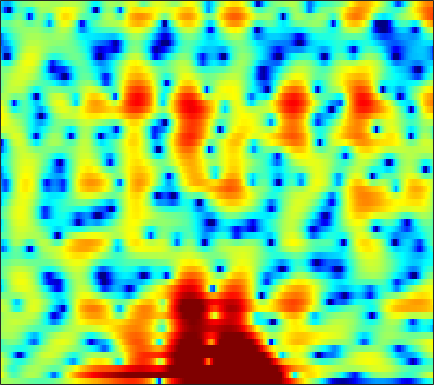

The table this chart was drawn from, first rows:
1.3503, 1.2934, 1.1862, 1.0471, 0.92668, 0.74838, 0.55537, 0.41182, 0.21712, -0.0037299, -0.23782, -0.41441, -0.64633, -0.87502, -1.0376, -1.2302, -1.3919, -1.4873, -1.5743, -1.6024, -1.5799, -1.5155, -1.3578, -1.1249
4.058, 3.104, 1.709, 0.2535, -0.7499, -1.71, -2, -1.773, -1.087, -0.2733, 0.4764, 0.9407, 1.398, 1.661, 1.738, 1.678, 1.422, 1.099, 0.4695, -0.4315, -1.665, -2.871, -4.973, -7.73
2.872, 1.707, 0.08477, -1.473, -2.446, -3.202, -3.206, -2.813, -2.026, -1.189, -0.4261, 0.07601, 0.6278, 1.041, 1.254, 1.423, 1.465, 1.395, 1.179, 0.8364, 0.3777, -0.02398, -0.5678, -1.046
3.178, 2.313, 1.141, -0.01094, -0.8418, -1.887, -2.758, -3.248, -3.608, -3.581, -3.187, -2.691, -1.89, -1.057, -0.4725, 0.2206, 0.7958, 1.13, 1.449, 1.647, 1.712, 1.684, 1.545, 1.313
1.678, 0.867, -0.3469, -1.786, -3.071, -5.219, -8.091, -11.04, -16.31, -16.26, -11, -8.135, -5.305, -3.224, -1.99, -0.6815, 0.3611, 0.9998, 1.693, 2.235, 2.633, 2.833, 2.972, 2.964
-2.366, -2.112, -1.962, -2.052, -2.247, -2.628, -3.058, -3.381, -3.741, -3.945, -3.914, -3.803, -3.517, -3.106, -2.751, -2.191, -1.552, -1.025, -0.2893, 0.4507, 1.16, 1.63, 2.155, 2.551
-2.284, -1.43, -0.6441, -0.2011, -0.05015, -0.06209, -0.2786, -0.5714, -1.12, -1.891, -2.905, -3.827, -5.42, -7.466, -9.185, -10.72, -9.75, -7.779, -5.094, -2.856, -1.083, -0.01852, 1.137, 2.04
0.9186, 1.113, 1.322, 1.431, 1.437, 1.317, 1.047, 0.739, 0.1802, -0.5818, -1.544, -2.426, -3.792, -5.314, -6.372, -7.221, -6.996, -6.165, -4.699, -3.229, -1.958, -1.149, -0.2361, 0.5255
1.415, 1.591, 1.781, 1.912, 1.958, 1.943, 1.827, 1.674, 1.407, 1.044, 0.5915, 0.2257, -0.2803, -0.7859, -1.134, -1.524, -1.787, -1.926, -2.063, -2.164, -2.236, -2.266, -2.249, -2.175
0.925, 1.36, 1.812, 2.128, 2.293, 2.43, 2.488, 2.48, 2.411, 2.287, 2.118, 1.955, 1.688, 1.353, 1.044, 0.5501, -0.03978, -0.57, -1.413, -2.451, -3.71, -4.809, -6.477, -8.221
0.6821, 1.232, 1.681, 1.884, 1.912, 1.87, 1.806, 1.784, 1.852, 1.992, 2.18, 2.305, 2.415, 2.415, 2.296, 1.962, 1.392, 0.802, -0.2386, -1.613, -3.441, -5.176, -8.107, -11.74
2.276, 2.245, 1.899, 1.166, 0.3176, -1.199, -2.931, -3.894, -3.756, -2.13, -0.2096, 1.013, 2.231, 3.022, 3.365, 3.518, 3.322, 2.979, 2.276, 1.291, 0.04837, -1.016, -2.55, -4.25
2.158, 1.874, 1.267, 0.3204, -0.6868, -2.562, -4.987, -6.638, -6.423, -3.77, -1.204, 0.3105, 1.786, 2.737, 3.158, 3.413, 3.349, 3.114, 2.558, 1.81, 0.9112, 0.1416, -0.9981, -2.212
-0.626, -0.3829, -0.07539, 0.1437, 0.2551, 0.3454, 0.426, 0.5386, 0.8244, 1.262, 1.762, 2.115, 2.487, 2.684, 2.686, 2.483, 2.078, 1.64, 0.8966, -0.01679, -1.057, -1.9, -3.032, -4.07
-5.979, -3.922, -1.791, -0.2107, 0.7006, 1.655, 2.371, 2.792, 3.239, 3.519, 3.663, 3.673, 3.527, 3.205, 2.834, 2.132, 1.206, 0.363, -0.9314, -2.425, -4.072, -5.363, -7.168, -9.162
-5.018, -3.316, -1.332, 0.2971, 1.289, 2.343, 3.14, 3.588, 3.975, 4.173, 4.173, 4.037, 3.661, 3.043, 2.41, 1.319, -0.1249, -1.455, -3.619, -6.263, -9.331, -11.68, -14.05, -14.94
-1.807, -0.9792, 0.08911, 1.059, 1.708, 2.441, 3.008, 3.318, 3.587, 3.687, 3.607, 3.422, 3.012, 2.375, 1.739, 0.6677, -0.7268, -2.026, -4.17, -6.915, -10.46, -13.45, -15.71, -13.79
-1.48, -0.8448, -0.07835, 0.5798, 1.004, 1.482, 1.85, 2.055, 2.213, 2.245, 2.146, 1.995, 1.7, 1.295, 0.9073, 0.2922, -0.42, -1.029, -1.9, -2.791, -3.558, -3.978, -4.242, -4.075
-1.964, -1.612, -1.168, -0.7386, -0.4451, -0.1186, 0.1191, 0.2149, 0.2514, 0.1771, 0.02465, -0.1237, -0.3424, -0.5321, -0.6423, -0.7578, -0.83, -0.859, -0.8823, -0.8717, -0.829, -0.7608, -0.5833, -0.3157
-3.283, -3.292, -3.05, -2.576, -2.161, -1.682, -1.385, -1.308, -1.438, -1.835, -2.449, -2.985, -3.635, -3.93, -3.78, -3.17, -2.332, -1.677, -0.8828, -0.2113, 0.3305, 0.6752, 1.083, 1.448
-9.301, -10.54, -8.429, -5.463, -3.755, -2.156, -1.263, -0.9783, -1.187, -2.068, -3.832, -5.956, -10.75, -19.26, -14.04, -7.345, -3.697, -1.907, -0.2615, 0.8145, 1.506, 1.842, 2.104, 2.255
-5.791, -6.486, -5.267, -3.038, -1.549, -0.03177, 0.9397, 1.313, 1.388, 0.9892, 0.1432, -0.6835, -1.816, -2.41, -2.153, -1.142, 0.07089, 0.8649, 1.61, 1.985, 1.992, 1.759, 1.128, 0.2008
-1.758, -1.612, -1.075, -0.3205, 0.3084, 1.1, 1.738, 2.082, 2.367, 2.441, 2.354, 2.2, 1.984, 1.792, 1.681, 1.6, 1.515, 1.409, 1.161, 0.71, -0.02678, -0.8334, -2.329, -4.579
-4.52, -3.222, -1.698, -0.4196, 0.3919, 1.294, 1.999, 2.409, 2.77, 2.958, 2.986, 2.91, 2.698, 2.385, 2.083, 1.611, 1.064, 0.5985, -0.08183, -0.8415, -1.678, -2.349, -3.329, -4.369
-5.425, -3.535, -1.597, -0.07526, 0.8473, 1.832, 2.579, 2.996, 3.37, 3.537, 3.498, 3.357, 2.976, 2.413, 1.871, 0.9762, -0.06508, -0.9208, -2.101, -3.187, -4.035, -4.454, -4.757, -4.81
-2.059, -1.319, -0.2283, 0.8335, 1.566, 2.423, 3.096, 3.487, 3.83, 3.958, 3.851, 3.614, 3.071, 2.236, 1.416, -0.002128, -1.843, -3.549, -6.355, -9.682, -12.18, -11.9, -9.702, -7.593
-2.688, -1.829, -0.6248, 0.5256, 1.312, 2.234, 2.999, 3.437, 3.83, 4, 3.935, 3.696, 3.156, 2.304, 1.442, -0.01426, -1.905, -3.646, -6.522, -9.952, -12.53, -12.19, -9.857, -7.641
-6.303, -4.451, -2.549, -0.9954, 0.01472, 1.193, 2.172, 2.773, 3.384, 3.747, 3.85, 3.759, 3.382, 2.744, 2.08, 0.9931, -0.306, -1.367, -2.787, -4.047, -4.954, -5.336, -5.429, -5.237
-6.059, -5.37, -4.233, -2.905, -1.785, -0.2623, 1.152, 2.096, 3.104, 3.811, 4.183, 4.269, 4.074, 3.584, 3.018, 2.022, 0.803, -0.227, -1.638, -3.008, -4.207, -4.861, -5.419, -5.645
-7.896, -9.706, -10.98, -8.626, -5.784, -2.419, 0.269, 1.818, 3.393, 4.49, 5.141, 5.344, 5.277, 4.805, 4.196, 3.012, 1.407, -0.1207, -2.635, -5.644, -8.77, -10.37, -10.41, -9.269
-9.163, -10.75, -11.75, -9.3, -6.366, -2.841, -0.08274, 1.597, 3.305, 4.48, 5.214, 5.467, 5.464, 5.034, 4.443, 3.259, 1.566, -0.08246, -2.914, -6.676, -11.49, -14.14, -12.93, -10.61
-9.935, -8.265, -6.384, -4.507, -3.086, -1.245, 0.462, 1.565, 2.801, 3.73, 4.325, 4.573, 4.594, 4.297, 3.853, 2.997, 1.829, 0.7799, -0.8271, -2.545, -4.161, -5.209, -6.247, -6.998
-8.126, -6.559, -4.663, -2.984, -1.824, -0.3757, 0.8783, 1.681, 2.593, 3.296, 3.751, 3.95, 3.993, 3.816, 3.521, 2.947, 2.172, 1.475, 0.4024, -0.7919, -2.064, -3.098, -4.536, -6.154
-5.109, -4.414, -3.297, -2.093, -1.197, -0.06845, 0.9535, 1.649, 2.411, 2.971, 3.35, 3.496, 3.536, 3.397, 3.192, 2.775, 2.216, 1.711, 0.9358, 0.02332, -1.061, -1.989, -3.466, -5.273
-5.961, -5.14, -3.889, -2.516, -1.512, -0.2874, 0.7798, 1.436, 2.119, 2.586, 2.851, 2.917, 2.863, 2.652, 2.435, 2.072, 1.664, 1.329, 0.8486, 0.3136, -0.2948, -0.8156, -1.618, -2.546
-10.79, -9.113, -6.318, -3.771, -2.157, -0.4009, 0.8892, 1.588, 2.216, 2.525, 2.518, 2.361, 1.946, 1.396, 0.9323, 0.3829, -0.00402, -0.1551, -0.1998, -0.1256, -0.02801, -0.003846, -0.03694, -0.1812
-16.11, -11.17, -5.966, -2.55, -0.7209, 1.01, 2.174, 2.742, 3.1, 3.032, 2.554, 1.921, 0.6911, -0.9511, -2.447, -4.456, -5.532, -5.138, -3.627, -2.001, -0.6889, 0.06553, 0.7822, 1.227
-1.026, -0.6138, 0.3049, 1.319, 2.019, 2.761, 3.212, 3.329, 3.199, 2.709, 1.849, 0.8827, -0.8508, -3.364, -5.97, -11.09, -16.28, -12.63, -7.566, -4.389, -2.303, -1.141, -0.03138, 0.7071
3.075, 2.955, 2.899, 2.898, 2.895, 2.862, 2.702, 2.474, 2.015, 1.357, 0.4658, -0.3596, -1.668, -3.166, -4.285, -5.606, -6.402, -6.474, -5.959, -5.05, -3.954, -3.112, -2.07, -1.223
4.556, 4.186, 3.714, 3.258, 2.906, 2.42, 1.932, 1.565, 0.9987, 0.356, -0.4299, -1.109, -2.174, -3.365, -4.287, -5.597, -6.848, -7.586, -8.136, -7.916, -6.787, -5.667, -4.067, -2.67
5.015, 4.463, 3.651, 2.783, 2.118, 1.292, 0.6197, 0.2455, -0.1507, -0.5299, -1.023, -1.48, -2.322, -3.46, -4.576, -6.485, -9.074, -11.97, -18.56, -20.78, -12.29, -8.565, -5.132, -2.713
4.46, 3.77, 2.501, 0.8006, -0.7359, -2.826, -4.156, -4.146, -3.187, -2.259, -1.749, -1.728, -2.103, -2.901, -3.748, -5.081, -6.579, -7.701, -8.663, -8.332, -6.399, -4.64, -2.328, -0.3869
2.916, 2.509, 1.383, -0.6521, -2.991, -7.929, -14.11, -10.4, -5.439, -2.936, -1.839, -1.691, -2.165, -3.249, -4.344, -5.849, -6.747, -6.624, -5.608, -4.054, -2.375, -1.143, 0.3549, 1.684
1.033, 1.452, 1.553, 1.161, 0.6788, 0.01423, -0.3976, -0.4552, -0.2409, -0.03779, -0.1989, -0.6431, -1.837, -3.947, -6.415, -12.01, -33.32, -15.6, -8.209, -4.444, -2.078, -0.7397, 0.5965, 1.57
-0.6403, 0.3733, 1.295, 1.865, 2.096, 2.238, 2.295, 2.283, 2.172, 1.923, 1.469, 0.9607, 0.01106, -1.252, -2.302, -3.665, -4.444, -4.375, -3.639, -2.617, -1.717, -1.169, -0.6313, -0.3546
-0.9732, -0.01851, 0.9656, 1.702, 2.116, 2.511, 2.756, 2.867, 2.894, 2.778, 2.526, 2.232, 1.719, 1.113, 0.6151, -0.04169, -0.6166, -0.9814, -1.379, -1.741, -2.089, -2.402, -2.89, -3.466
-0.2446, 0.216, 0.7913, 1.311, 1.681, 2.137, 2.519, 2.747, 2.974, 3.09, 3.075, 2.971, 2.718, 2.329, 1.943, 1.328, 0.5838, -0.06086, -1.048, -2.199, -3.514, -4.588, -6.09, -7.503
-0.2718, -0.3075, -0.1987, 0.1056, 0.4518, 1.035, 1.692, 2.171, 2.742, 3.191, 3.478, 3.582, 3.555, 3.322, 3.015, 2.406, 1.55, 0.7199, -0.684, -2.493, -4.859, -7.076, -10.76, -14.78
-2.715, -3.554, -4.3, -4.164, -3.453, -2.005, -0.4267, 0.6744, 1.917, 2.892, 3.599, 3.96, 4.211, 4.206, 4.038, 3.582, 2.85, 2.096, 0.7894, -0.9365, -3.167, -5.273, -8.741, -12.33
-7.747, -10.67, -17.98, -22, -13.05, -7.26, -3.758, -1.847, 0.09997, 1.54, 2.59, 3.155, 3.649, 3.884, 3.891, 3.692, 3.264, 2.8, 1.998, 1.004, -0.1378, -1.043, -2.176, -3.053
-9.076, -9.844, -10.45, -9.919, -8.68, -6.516, -4.294, -2.83, -1.165, 0.1625, 1.183, 1.77, 2.34, 2.687, 2.812, 2.82, 2.661, 2.45, 2.059, 1.587, 1.06, 0.6734, 0.1998, -0.1923
-10.69, -9.514, -8.144, -6.859, -5.865, -4.509, -3.222, -2.298, -1.193, -0.247, 0.5282, 0.9979, 1.479, 1.794, 1.943, 2.026, 1.997, 1.907, 1.725, 1.488, 1.239, 1.055, 0.8318, 0.6636
-9.855, -8.135, -6.371, -4.954, -4.046, -2.971, -2.011, -1.374, -0.6313, -0.01023, 0.4905, 0.7896, 1.092, 1.302, 1.398, 1.449, 1.419, 1.342, 1.188, 0.9836, 0.7793, 0.6449, 0.5381, 0.5406
-4.627, -4.12, -3.357, -2.578, -2.019, -1.338, -0.7082, -0.3111, 0.116, 0.4116, 0.5793, 0.6435, 0.6855, 0.7328, 0.7609, 0.7887, 0.7499, 0.6488, 0.3608, -0.08333, -0.6402, -1.002, -1.214, -0.9804
-1.609, -1.598, -1.448, -1.177, -0.8586, -0.3274, 0.1364, 0.4239, 0.6089, 0.5061, 0.1018, -0.3546, -0.9815, -1.329, -1.223, -0.7211, -0.1982, -0.0171, -0.2701, -1.256, -3.225, -5.55, -9.068, -7.409
-2.968, -3.494, -4.312, -4.678, -4.323, -3.15, -1.798, -1.02, -0.4989, -0.7277, -1.9, -3.634, -7.86, -14.9, -11.2, -5.109, -1.925, -0.6394, 0.07129, -0.2275, -1.395, -2.749, -4.186, -3.249
-6.872, -8.504, -12.78, -26.5, -19.31, -10, -5.795, -3.915, -2.443, -1.908, -2.176, -2.832, -4.039, -4.763, -4.278, -2.678, -1.021, -0.08843, 0.7102, 1.069, 1.115, 1.116, 1.196, 1.516
-6.483, -7.108, -7.844, -7.944, -7.392, -5.838, -4.103, -2.905, -1.663, -0.7989, -0.2849, -0.06971, 0.1255, 0.3145, 0.515, 0.854, 1.205, 1.417, 1.589, 1.639, 1.571, 1.477, 1.332, 1.241
